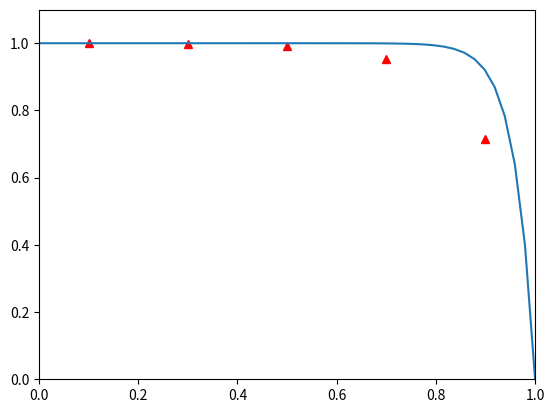

This figure's Python source:

#%% Importations
import numpy as np
import matplotlib.pyplot as plt

#%% Parametres
N = 5     #Nombre de volumes
u = 2.5   #Vitesse fluide (m/s)
rho = 1   #masse volumique (kg/m^3)
L = 1     #Longueur (m)
Gamma = 0.1 #Conductivite thermique

PhiA = 1
PhiB = 0

#%% Calculs preliminaires
delta_x = L/N

F = rho*u   #Convective mass flux
D = Gamma/delta_x  #Diffusion conductance at cell faces

#%% Matrices
A = np.zeros((N,N))
b = np.zeros(N)


#Remplissage de la matrice A
for i in range(N):
    if i == 0:
        A[i,i+1] = -(D + np.max([0,-F]))
        A[i,i] = 3*D+F
    elif i == N-1:
        A[i,i-1] = -(D + np.max([0,F]))
        A[i,i] = 3*D+F
    else:
        A[i,i-1] = -(D + np.max([0,F]))
        A[i,i+1] = -(D + np.max([0,-F]))
        A[i,i] = 2*D + np.max([0,F]) + np.max([0,-F])

#Remplissage de b
b[0] = (2*D+F)*PhiA
b[-1] = (2*D)*PhiB

# %% Résolution du problème
Phi = np.linalg.solve(A,b)



# %%
def SolAnalytique(x):
    return 1+(1-np.exp(25*x))/7.2e10


# %%
Xnum = np.arange(delta_x/2,L,delta_x)
Xanalytique = np.linspace(0,L,num=50)

PhiAnalytique = SolAnalytique(Xanalytique)

plt.plot(Xnum,Phi,'^',color='r')
plt.plot(Xanalytique,PhiAnalytique)
plt.ylim(0,np.max(Phi)+0.1)
plt.xlim(0,L)


plt.show()
# %%
